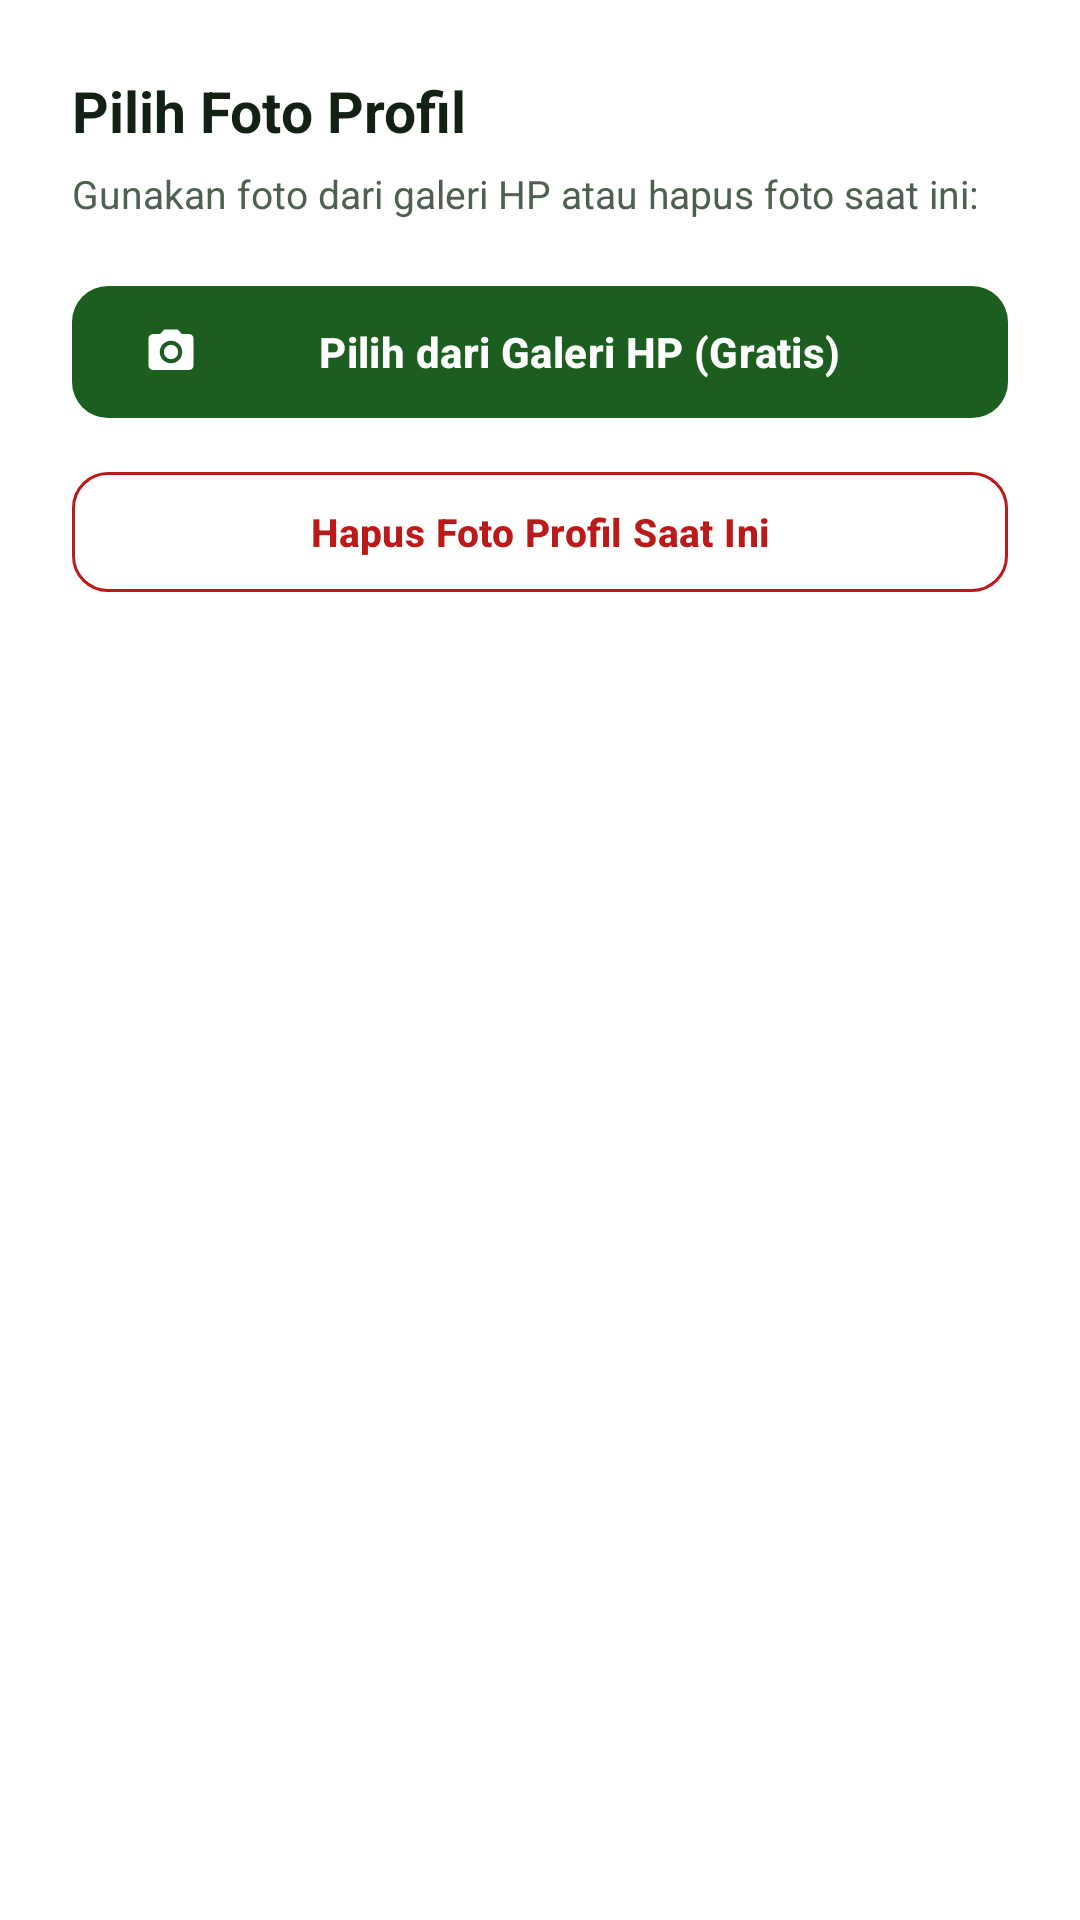

Here is an Android app screen rendered from its layout file. Give the layout XML and the strings, colors and styles it references.
<!-- AndroidManifest.xml: application theme Theme.Perpustakaan2 -->
<!-- res/layout/dialog_change_avatar.xml -->
<?xml version="1.0" encoding="utf-8"?>
<LinearLayout xmlns:android="http://schemas.android.com/apk/res/android"
    xmlns:app="http://schemas.android.com/apk/res-auto"
    android:layout_width="match_parent"
    android:layout_height="wrap_content"
    android:background="@color/surface"
    android:orientation="vertical"
    android:padding="24dp">

    <TextView
        android:layout_width="wrap_content"
        android:layout_height="wrap_content"
        android:text="Pilih Foto Profil"
        android:textColor="@color/text_primary"
        android:textSize="19sp"
        android:textStyle="bold" />

    <TextView
        android:layout_width="wrap_content"
        android:layout_height="wrap_content"
        android:layout_marginTop="6dp"
        android:lineSpacingExtra="2dp"
        android:text="Gunakan foto dari galeri HP atau hapus foto saat ini:"
        android:textColor="@color/text_secondary"
        android:textSize="13sp" />

    <com.google.android.material.button.MaterialButton
        android:id="@+id/btnPickFromGallery"
        style="@style/Widget.Epustaka.Button.Primary"
        android:layout_width="match_parent"
        android:layout_height="52dp"
        android:layout_marginTop="18dp"
        android:text="Pilih dari Galeri HP (Gratis)"
        android:textSize="14sp"
        app:cornerRadius="12dp"
        app:icon="@drawable/ic_camera" />

    <com.google.android.material.button.MaterialButton
        android:id="@+id/btnRemovePhoto"
        style="@style/Widget.Epustaka.Button.Outlined"
        android:layout_width="match_parent"
        android:layout_height="48dp"
        android:layout_marginTop="10dp"
        android:text="Hapus Foto Profil Saat Ini"
        android:textColor="@color/error"
        android:textSize="13sp"
        app:cornerRadius="12dp"
        app:icon="@drawable/ic_delete"
        app:iconTint="@color/error"
        app:strokeColor="@color/error" />

</LinearLayout>
<!-- resources referenced by this layout -->
<resources>
  <color name="error">#BA1A1A</color>
  <color name="surface">#FFFFFF</color>
  <color name="text_primary">#132115</color>
  <color name="text_secondary">#4E6050</color>
  <!-- drawable ic_camera (drawable) -->
  <vector xmlns:android="http://schemas.android.com/apk/res/android"
      android:width="24dp"
      android:height="24dp"
      android:viewportWidth="24"
      android:viewportHeight="24">
    <path
        android:fillColor="#FF000000"
        android:pathData="M12,12m-3.2,0a3.2,3.2 0,1 1,6.4 0a3.2,3.2 0,1 1,-6.4 0M9,2L7.17,4H4c-1.1,0 -2,0.9 -2,2v12c0,1.1 0.9,2 2,2h16c1.1,0 2,-0.9 2,-2V6c0,-1.1 -0.9,-2 -2,-2h-3.17L15,2H9zm3,15c-2.76,0 -5,-2.24 -5,-5s2.24,-5 5,-5 5,2.24 5,5 -2.24,5 -5,5z"/>
  </vector>
  <style name="Widget.Epustaka.Button.Outlined" parent="Widget.Material3.Button.OutlinedButton">
          <item name="android:minHeight">50dp</item>
          <item name="android:textAllCaps">false</item>
          <item name="android:textSize">14sp</item>
          <item name="android:textStyle">bold</item>
          <item name="android:letterSpacing">0.01</item>
          <item name="cornerRadius">14dp</item>
          <item name="strokeColor">@color/outline</item>
          <item name="strokeWidth">1dp</item>
      </style>
  <style name="Widget.Epustaka.Button.Primary" parent="Widget.Material3.Button">
          <item name="android:minHeight">52dp</item>
          <item name="android:textAllCaps">false</item>
          <item name="android:textSize">15sp</item>
          <item name="android:textStyle">bold</item>
          <item name="android:letterSpacing">0.01</item>
          <item name="cornerRadius">14dp</item>
          <item name="elevation">0dp</item>
      </style>
  <color name="outline">#DCE4DA</color>
  <color name="primary">#1B5E20</color>
  <color name="primary_dark">#0E3D13</color>
  <color name="on_primary">#FFFFFF</color>
  <color name="primary_container">#CBE6CE</color>
  <color name="secondary">#2E7D32</color>
  <color name="on_secondary">#FFFFFF</color>
  <color name="secondary_container">#D8EED9</color>
  <color name="secondary_dark">#1B5E20</color>
  <color name="background">#F6F8F5</color>
  <color name="surface_variant">#EDF3EC</color>
  <color name="outline_variant">#EAEFE8</color>
  <color name="white">#FFFFFFFF</color>
  <color name="error_container">#FFDAD6</color>
</resources>
